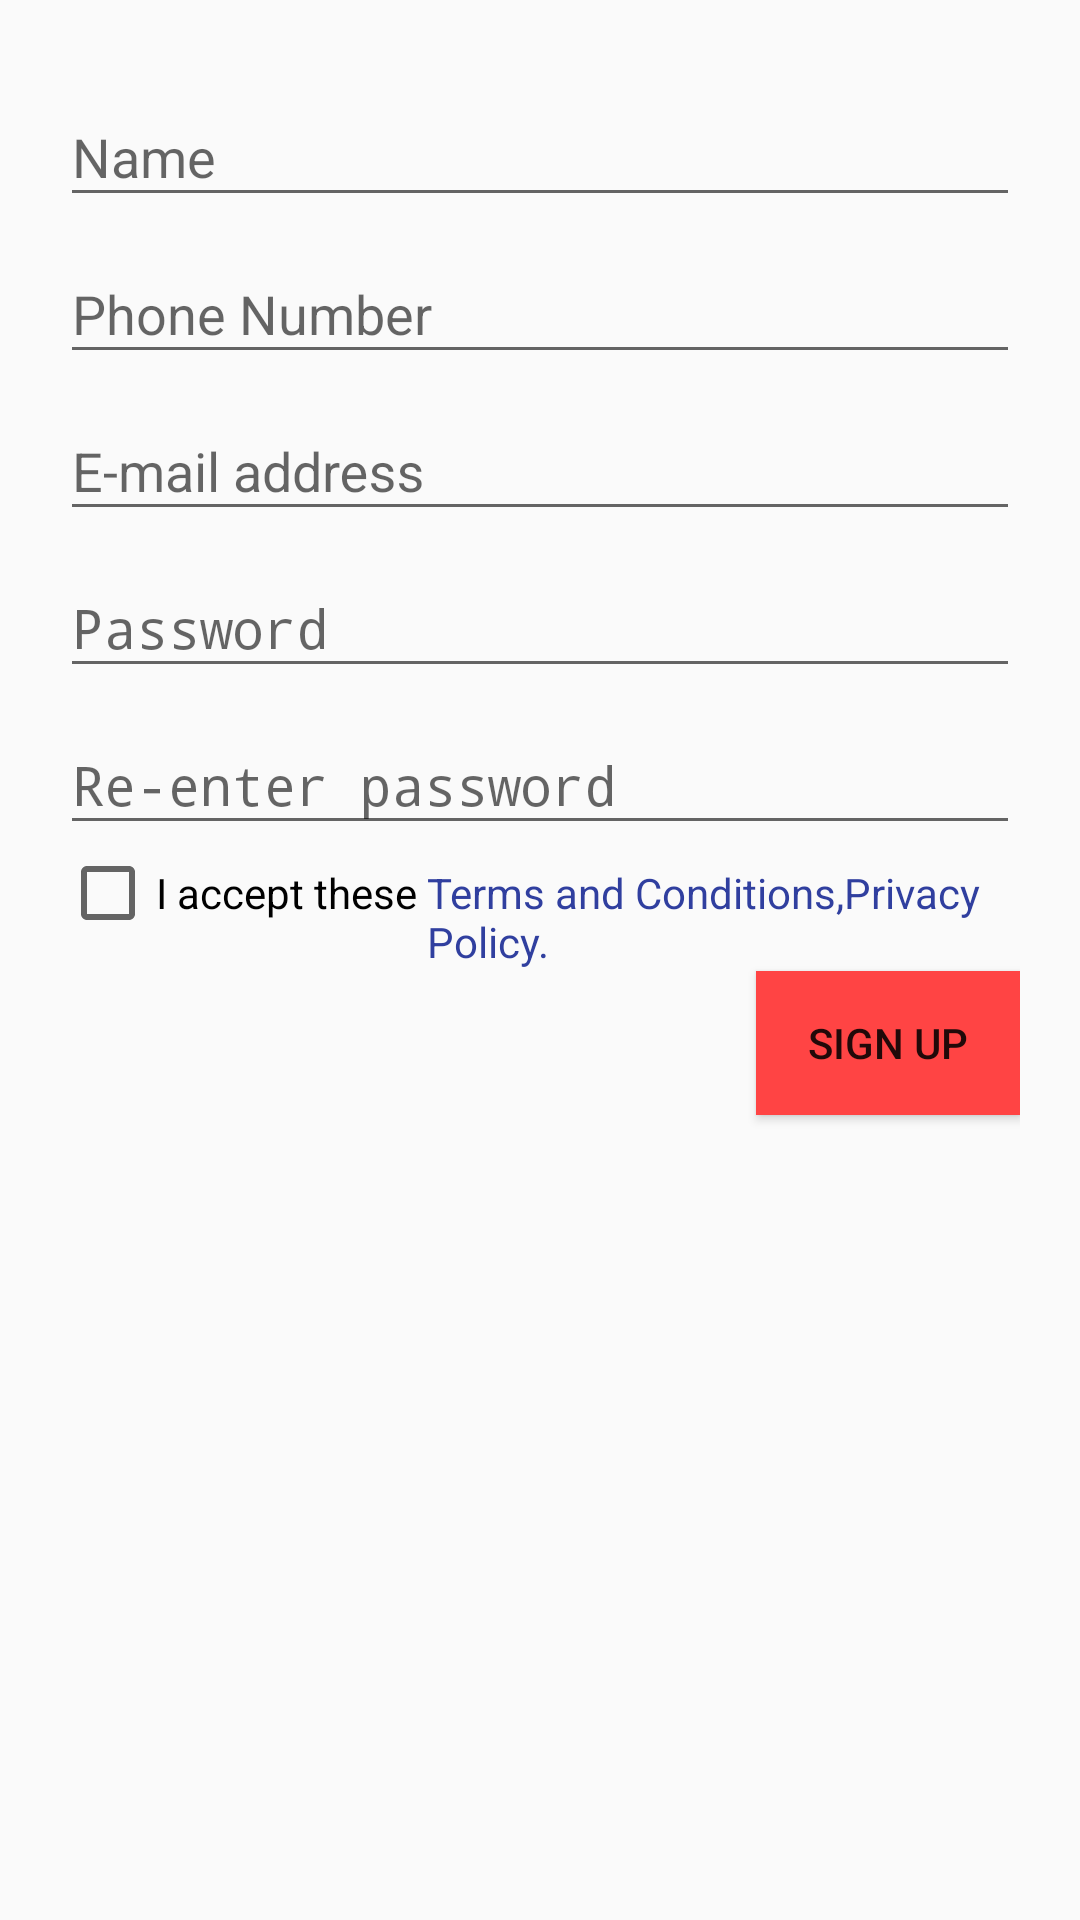

This screen was rendered from an Android layout file. Write that file and the resources it references.
<!-- AndroidManifest.xml: application theme AppTheme -->
<!-- res/layout/activity_signup.xml -->
<?xml version="1.0" encoding="utf-8"?>
<LinearLayout xmlns:android="http://schemas.android.com/apk/res/android"
    xmlns:tools="http://schemas.android.com/tools"
    android:id="@+id/activity_signup"
    android:layout_width="match_parent"
    android:layout_height="match_parent"
    android:paddingBottom="@dimen/activity_vertical_margin"
    android:paddingLeft="@dimen/activity_horizontal_margin"
    android:paddingRight="@dimen/activity_horizontal_margin"
    android:paddingTop="@dimen/activity_vertical_margin"
    tools:context="com.example.chirag.carparlour.signup"
    android:orientation="vertical"
    android:padding="20dp">
    <android.support.design.widget.TextInputLayout
        android:id="@+id/name1"
        android:layout_width="match_parent"
        android:layout_height="wrap_content">
        <AutoCompleteTextView
            android:id="@+id/name"
            android:layout_width="match_parent"
            android:layout_height="wrap_content"
            android:digits="abcdefghijklmnopqrstuvwxyzABCDEFGHIJKLMNOPQRSTUVWXYZ "
            android:hint="Name"
            android:maxLines="1"
            />
    </android.support.design.widget.TextInputLayout>

    <android.support.design.widget.TextInputLayout
        android:id="@+id/number1"
        android:layout_width="match_parent"
        android:layout_height="wrap_content">
        <AutoCompleteTextView
            android:id="@+id/number"
            android:layout_width="match_parent"
            android:layout_height="wrap_content"
            android:inputType="number"
            android:hint="Phone Number"
            android:maxLines="1"
            android:maxLength="10"
            />
    </android.support.design.widget.TextInputLayout>

    <android.support.design.widget.TextInputLayout
        android:id="@+id/email1"
        android:layout_width="match_parent"
        android:layout_height="wrap_content">
        <AutoCompleteTextView
            android:id="@+id/email"
            android:layout_width="match_parent"
            android:layout_height="wrap_content"
            android:inputType="textEmailAddress"
            android:hint="E-mail address"
            android:maxLines="1"
            />
    </android.support.design.widget.TextInputLayout>
    <android.support.design.widget.TextInputLayout
        android:id="@+id/pass1"
        android:layout_width="match_parent"
        android:layout_height="wrap_content">
        <AutoCompleteTextView
            android:id="@+id/pass"
            android:layout_width="match_parent"
            android:layout_height="wrap_content"
            android:inputType="textPassword"
            android:hint="Password"
            android:maxLines="1"
            />
    </android.support.design.widget.TextInputLayout>
    <android.support.design.widget.TextInputLayout
        android:id="@+id/passw1"
        android:layout_width="match_parent"
        android:layout_height="wrap_content">
        <AutoCompleteTextView
            android:id="@+id/passw"
            android:layout_width="match_parent"
            android:layout_height="wrap_content"
            android:inputType="textPassword"
            android:hint="Re-enter password"
            android:maxLines="1"
            />
    </android.support.design.widget.TextInputLayout>
    <LinearLayout
        android:layout_width="wrap_content"
        android:layout_height="wrap_content"
        android:orientation="horizontal"
        >


        <CheckBox
            android:id="@+id/check"
            android:layout_width="wrap_content"
            android:layout_height="wrap_content"
            android:layout_marginBottom="10dp"
            android:checked="false"
            android:text="I accept these "/>
        <TextView
            android:id="@+id/terms"
            android:layout_width="match_parent"
            android:layout_height="wrap_content"
            android:minLines="2"
            android:text="Terms and Conditions,Privacy Policy."
            android:textColor="@color/colorPrimaryDark"/>
    </LinearLayout>
    <Button
        android:id="@+id/signup"
        android:layout_width="wrap_content"
        android:layout_height="wrap_content"
        android:filterTouchesWhenObscured="true"
        android:text="Sign up"
        android:layout_gravity="right"
        android:background="@android:color/holo_red_light" />

</LinearLayout>
<!-- resources referenced by this layout -->
<resources>
  <color name="colorPrimaryDark">#303f9f</color>
  <style name="AppTheme" parent="Theme.AppCompat.Light.DarkActionBar">
          
          <item name="colorPrimary">@color/colorPrimary</item>
          <item name="colorPrimaryDark">@color/colorPrimaryDark</item>
          <item name="colorAccent">@color/colorAccent</item>
      </style>
  <color name="colorPrimary">#3F51B5</color>
  <color name="colorAccent">#FF4081</color>
</resources>
